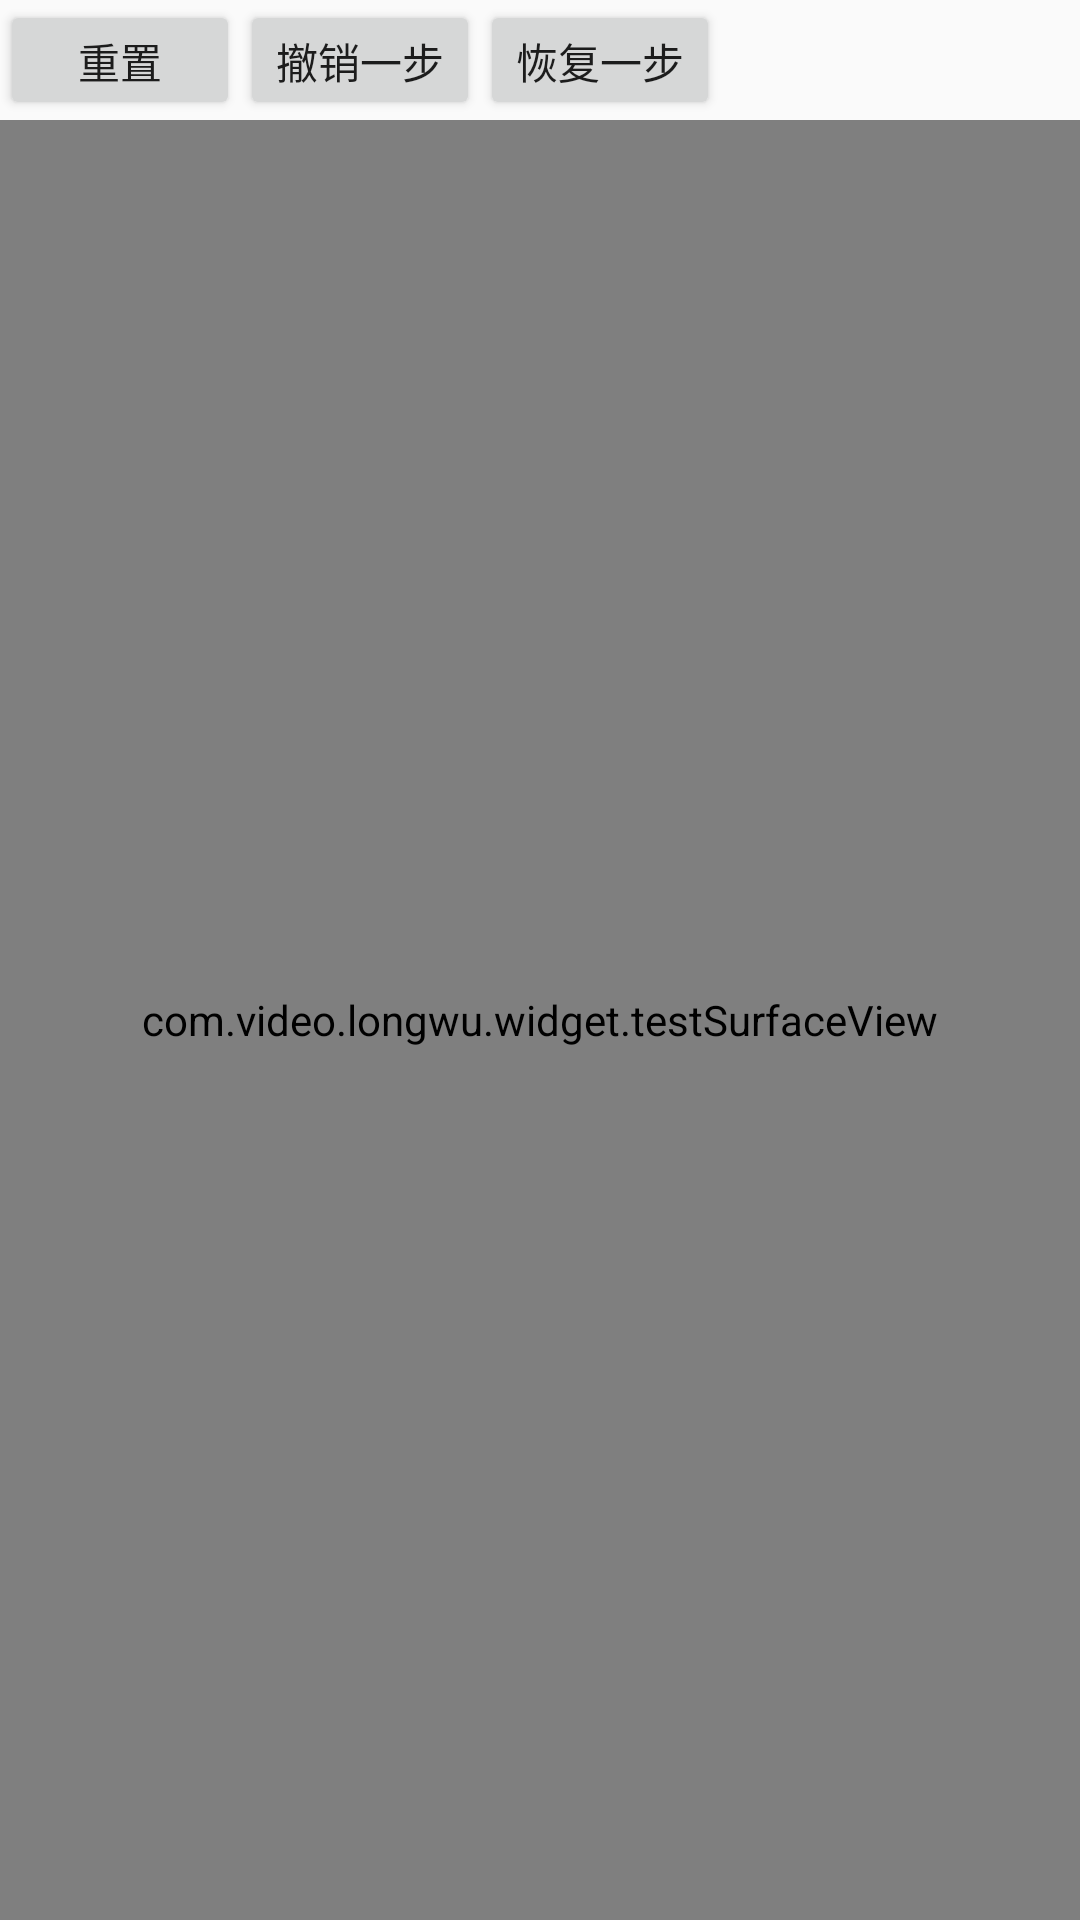

Write the Android layout XML for this screen, with the resource values it uses.
<!-- AndroidManifest.xml: application theme AppTheme -->
<!-- res/layout/activity_surface_view.xml -->
<?xml version="1.0" encoding="utf-8"?>
<LinearLayout xmlns:android="http://schemas.android.com/apk/res/android"
    xmlns:tools="http://schemas.android.com/tools"
    android:layout_width="match_parent"
    android:layout_height="match_parent"
    android:orientation="vertical"
    tools:context=".activity.surfaceview.SurfaceViewActivity">

    <LinearLayout
        android:layout_width="match_parent"
        android:layout_height="40dp">

        <Button
            android:id="@+id/btn_reset"
            android:layout_width="80dp"
            android:text="重置"
            android:layout_height="40dp" />
        <Button
            android:id="@+id/btn_delete_one_step"
            android:layout_width="80dp"
            android:text="撤销一步"
            android:layout_height="40dp" />
        <Button
            android:id="@+id/btn_reset_one_step"
            android:layout_width="80dp"
            android:text="恢复一步"
            android:layout_height="40dp" />

    </LinearLayout>

    <com.video.longwu.widget.testSurfaceView
        android:id="@+id/surface_view"
        android:layout_width="match_parent"
        android:layout_height="match_parent" />

</LinearLayout>
<!-- resources referenced by this layout -->
<resources>
  <style name="AppTheme" parent="Theme.AppCompat.DayNight.NoActionBar">
          
          <item name="android:textAllCaps">false</item>
      </style>
</resources>
